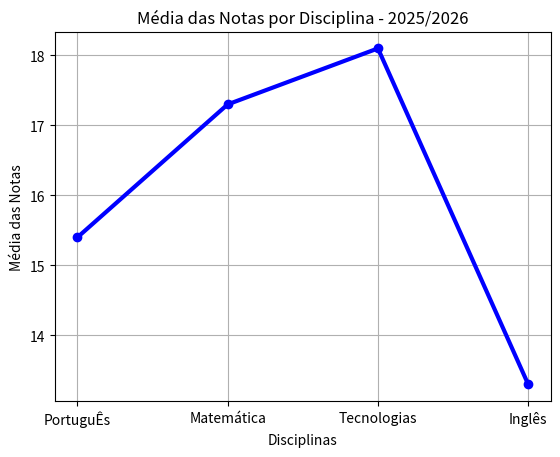

Source code (Python):
import matplotlib.pyplot
# Dados para o gráfico

# Dados para o gráfico
subjets = ["PortuguÊs","Matemática","Tecnologias","Inglês"]
averg = [15.4,17.3,18.1,13.3]
matplotlib.pyplot.plot(subjets, averg, '-o', color="blue",
                        linewidth=3)
#Apresenta o titulo do gráfico
matplotlib.pyplot.title( 'Média das Notas por Disciplina - 2025/2026')
#Apresente o rótulo do eixo do y
matplotlib.pyplot.ylabel( 'Média das Notas' )
#Apresenta o rótulo do eixo do x
matplotlib.pyplot.xlabel ('Disciplinas')
#Apresenta a grelha do gráfico
matplotlib.pyplot.grid ()
#Apresenta o gráfico numa janela
matplotlib.pyplot.show ()
